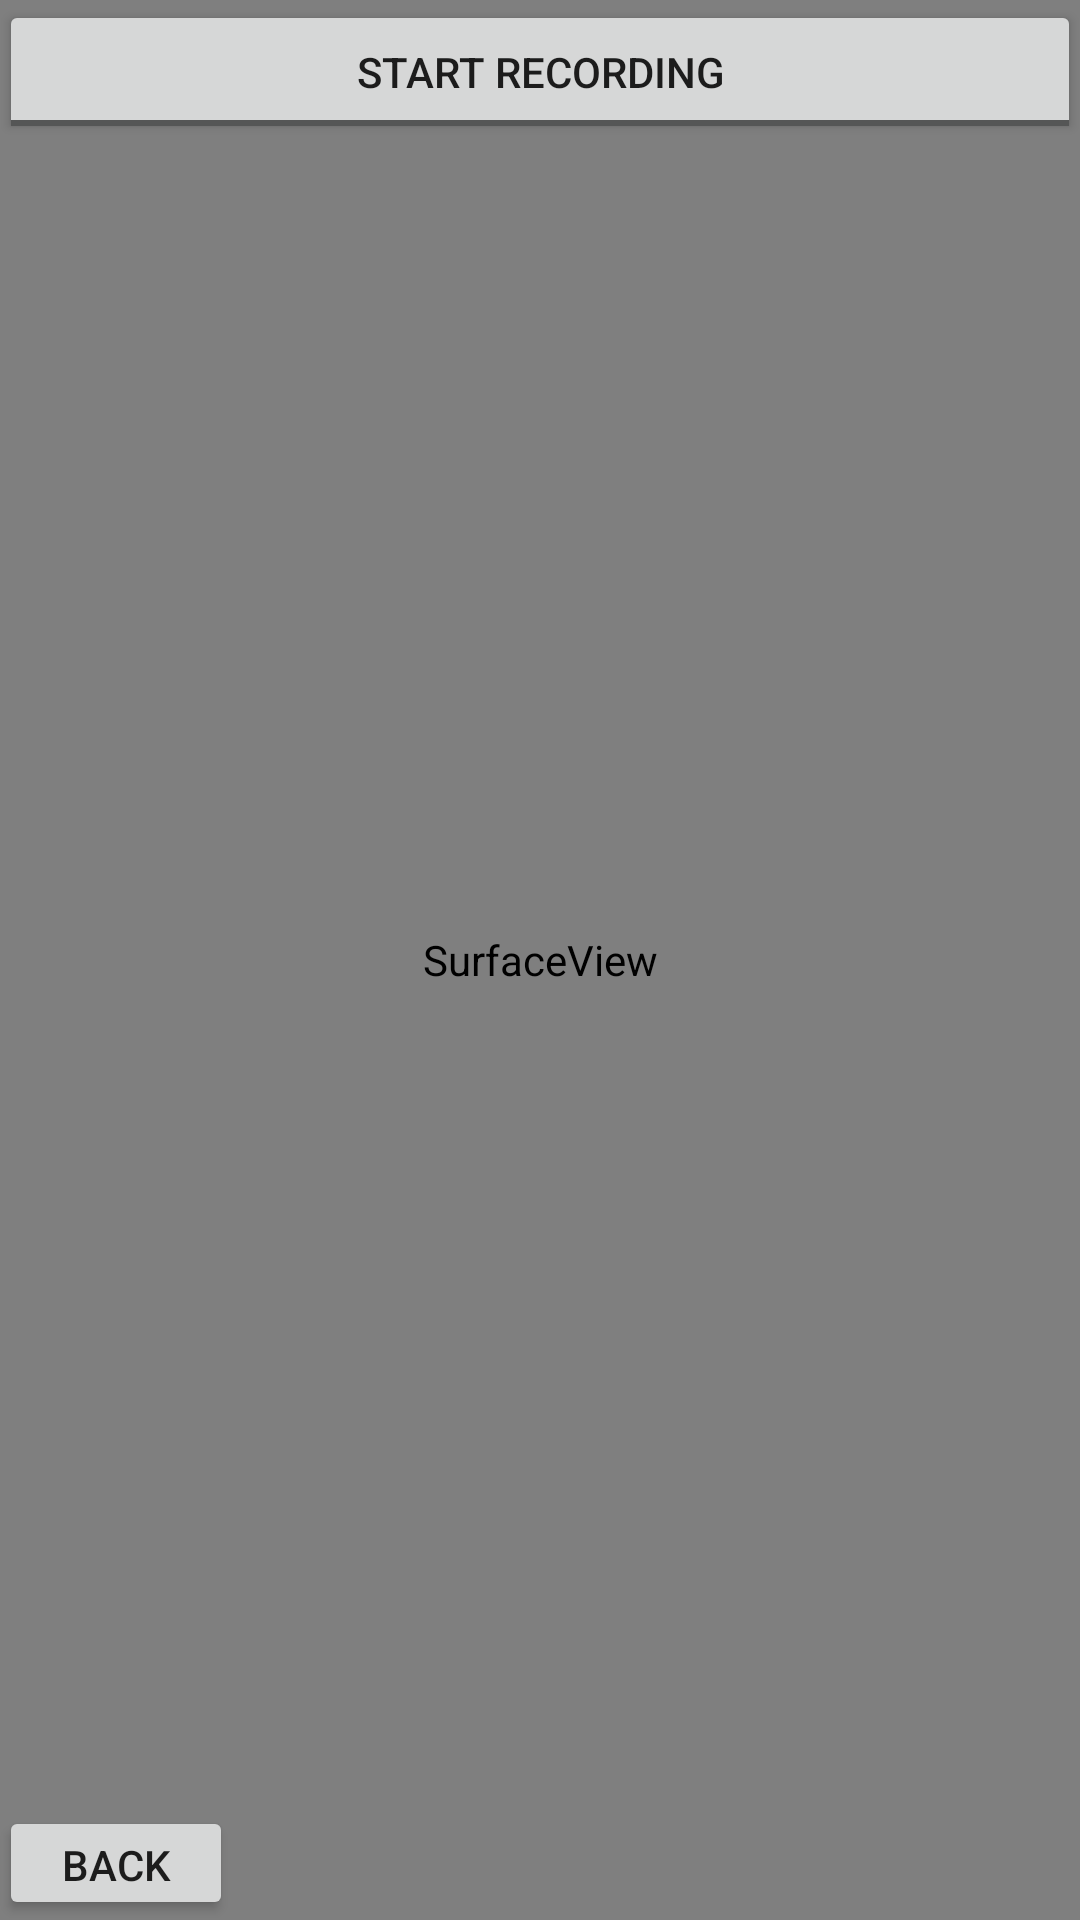

Here is an Android app screen rendered from its layout file. Give the layout XML and the strings, colors and styles it references.
<!-- AndroidManifest.xml: activity theme AppTheme -->
<!-- res/layout/activity_video.xml -->
<?xml version="1.0" encoding="utf-8"?>
<RelativeLayout xmlns:android="http://schemas.android.com/apk/res/android"
    xmlns:tools="http://schemas.android.com/tools" android:layout_width="match_parent"
    android:layout_height="match_parent" android:paddingLeft="@dimen/activity_horizontal_margin"
    android:paddingRight="@dimen/activity_horizontal_margin"
    android:paddingTop="@dimen/activity_vertical_margin"
    android:paddingBottom="@dimen/activity_vertical_margin"
    tools:context="com.eyes.eyes.VideoActivity"
    android:background="#d96e70">

    <ToggleButton
        android:id="@+id/toggleRecordingButton"
        android:layout_width="fill_parent"
        android:textOff="Start Recording"
        android:textOn="Stop Recording"
        android:layout_height="wrap_content"
        />
    <FrameLayout
        android:layout_width="fill_parent"
        android:layout_height="fill_parent">
        <SurfaceView android:id="@+id/surfaceView"
            android:layout_width="fill_parent"
            android:layout_height="fill_parent"></SurfaceView>
        <Button
            style="?android:attr/buttonStyleSmall"
            android:layout_width="78dp"
            android:layout_height="38dp"
            android:text="Back"
            android:id="@+id/Backbutton"
            android:onClick="Back"
            android:layout_gravity="left|bottom" />
    </FrameLayout>
</RelativeLayout>
<!-- resources referenced by this layout -->
<resources>
  <style name="AppTheme" parent="Theme.AppCompat.Light.NoActionBar">
          <item name="android:soundEffectsEnabled">false</item>
          <item name="windowActionBar">false</item>
          <item name="windowNoTitle">true</item>
          <item name="android:windowFullscreen">true</item>
          
          <item name="colorPrimary">@color/colorPrimary</item>
          <item name="colorPrimaryDark">@color/colorPrimaryDark</item>
          <item name="colorAccent">@color/colorAccent</item>
      </style>
  <!-- not gathered from this repository: default colours our renderer supplied (Android Studio template values) -->
  <color name="colorPrimary">#FF6200EE</color>
  <color name="colorPrimaryDark">#FF3700B3</color>
  <color name="colorAccent">#FF03DAC5</color>
</resources>
